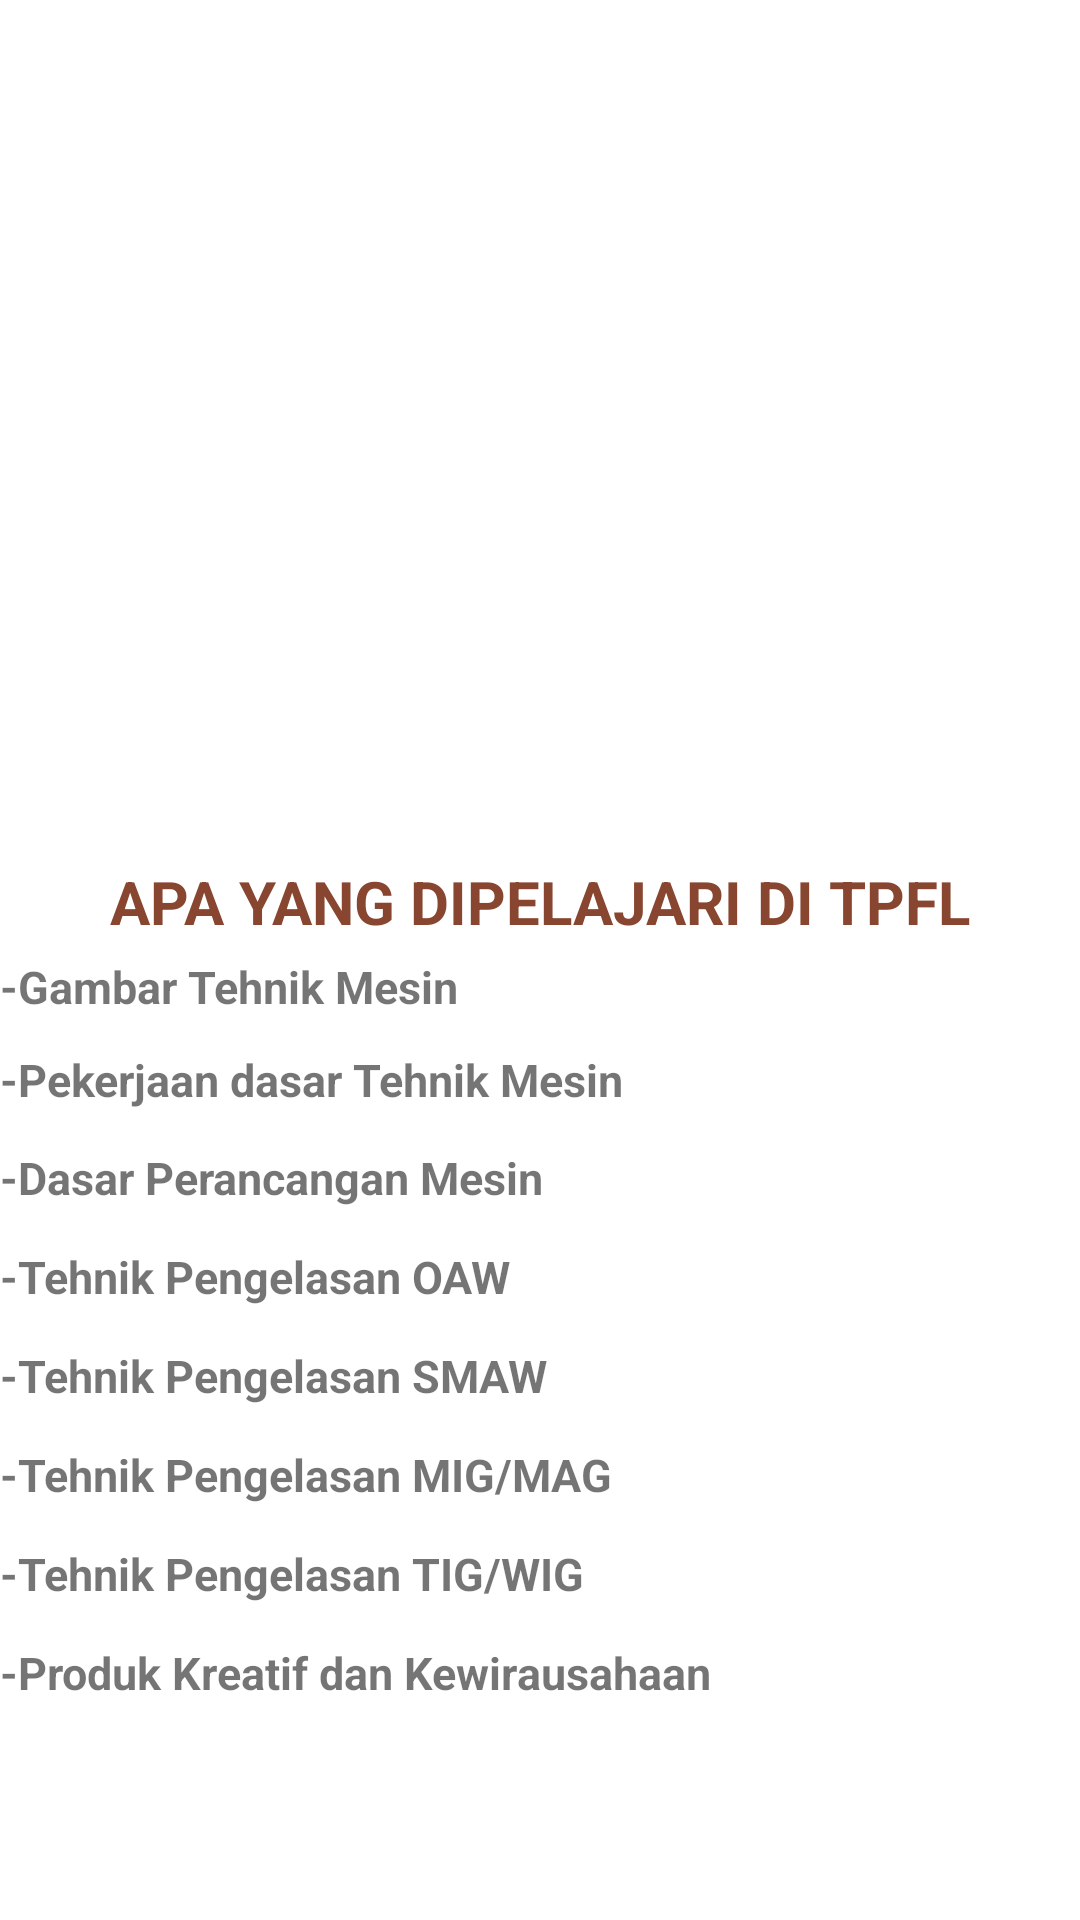

The Android layout XML behind this screen, and the referenced resources:
<!-- AndroidManifest.xml: application theme Theme.NAVIGASI_DRAWER18 -->
<!-- res/layout/fragment_tpfl.xml -->
<?xml version="1.0" encoding="utf-8"?>
<LinearLayout
    xmlns:android="http://schemas.android.com/apk/res/android"
    xmlns:tools="http://schemas.android.com/tools"
    android:layout_width="match_parent"
    android:layout_height="match_parent"
    android:orientation="vertical"
    android:gravity="center"
    tools:context=".fragment.Busana">

    <ImageView
        android:layout_width="421dp"
        android:layout_height="287dp"
        android:layout_gravity="center"
        android:src="@drawable/las" />

    <TextView
        android:layout_width="match_parent"
        android:layout_height="wrap_content"
        android:gravity="top|center"
        android:text="APA YANG DIPELAJARI DI TPFL"
        android:textColor="#88452F"
        android:textSize="20dp"
        android:textStyle="bold" />


    <TextView
        android:layout_width="match_parent"
        android:layout_height="30dp"
        android:gravity="left|center"
        android:textSize="15dp"
        android:text="-Gambar Tehnik Mesin"
        android:textStyle="bold" />

    <TextView
        android:layout_width="match_parent"
        android:layout_height="32dp"
        android:gravity="left|center"
        android:textSize="15dp"
        android:text="-Pekerjaan dasar Tehnik Mesin"
        android:textStyle="bold" />

    <TextView
        android:layout_width="match_parent"
        android:layout_height="33dp"
        android:gravity="left|center"
        android:textSize="15dp"
        android:text="-Dasar Perancangan Mesin"
        android:textStyle="bold" />

    <TextView
        android:layout_width="match_parent"
        android:layout_height="33dp"
        android:gravity="left|center"
        android:textSize="15dp"
        android:textStyle="bold"
        android:text="-Tehnik Pengelasan OAW"/>

    <TextView
        android:layout_width="match_parent"
        android:layout_height="33dp"
        android:gravity="left|center"
        android:textStyle="bold"
        android:textSize="15dp"
        android:text="-Tehnik Pengelasan SMAW" />

    <TextView
        android:layout_width="match_parent"
        android:layout_height="33dp"
        android:gravity="left|center"
        android:textStyle="bold"
        android:textSize="15dp"
        android:text="-Tehnik Pengelasan MIG/MAG"/>

    <TextView
        android:layout_width="match_parent"
        android:layout_height="33dp"
        android:gravity="left|center"
        android:textStyle="bold"
        android:textSize="15dp"
        android:text="-Tehnik Pengelasan TIG/WIG"/>


    <TextView
        android:layout_width="match_parent"
        android:layout_height="33dp"
        android:gravity="left|center"
        android:textStyle="bold"
        android:textSize="15dp"
        android:text="-Produk Kreatif dan Kewirausahaan"/>

    <TextView
        android:layout_width="match_parent"
        android:layout_height="wrap_content" />
    <TextView
        android:layout_width="match_parent"
        android:layout_height="wrap_content" />
    <TextView
        android:layout_width="match_parent"
        android:layout_height="wrap_content" />
    <TextView
        android:layout_width="match_parent"
        android:layout_height="wrap_content" />
    <TextView
        android:layout_width="match_parent"
        android:layout_height="wrap_content" />
    <TextView
        android:layout_width="match_parent"
        android:layout_height="wrap_content" />


</LinearLayout>
<!-- resources referenced by this layout -->
<resources>
  <style name="Theme.NAVIGASI_DRAWER18" parent="Theme.MaterialComponents.DayNight.DarkActionBar">
          
          <item name="colorPrimary">@color/purple_500</item>
          <item name="colorPrimaryVariant">@color/purple_700</item>
          <item name="colorOnPrimary">@color/white</item>
          
          <item name="colorSecondary">@color/teal_200</item>
          <item name="colorSecondaryVariant">@color/teal_700</item>
          <item name="colorOnSecondary">@color/black</item>
          
          <item name="android:statusBarColor" tools:targetApi="l">?attr/colorPrimaryVariant</item>
          
      </style>
  <!-- not gathered from this repository: default colours our renderer supplied (Android Studio template values) -->
  <color name="purple_500">#FF6200EE</color>
  <color name="purple_700">#FF3700B3</color>
  <color name="teal_200">#FF03DAC5</color>
  <color name="teal_700">#FF018786</color>
  <color name="black">#FF000000</color>
  <color name="white">#FFFFFFFF</color>
</resources>
